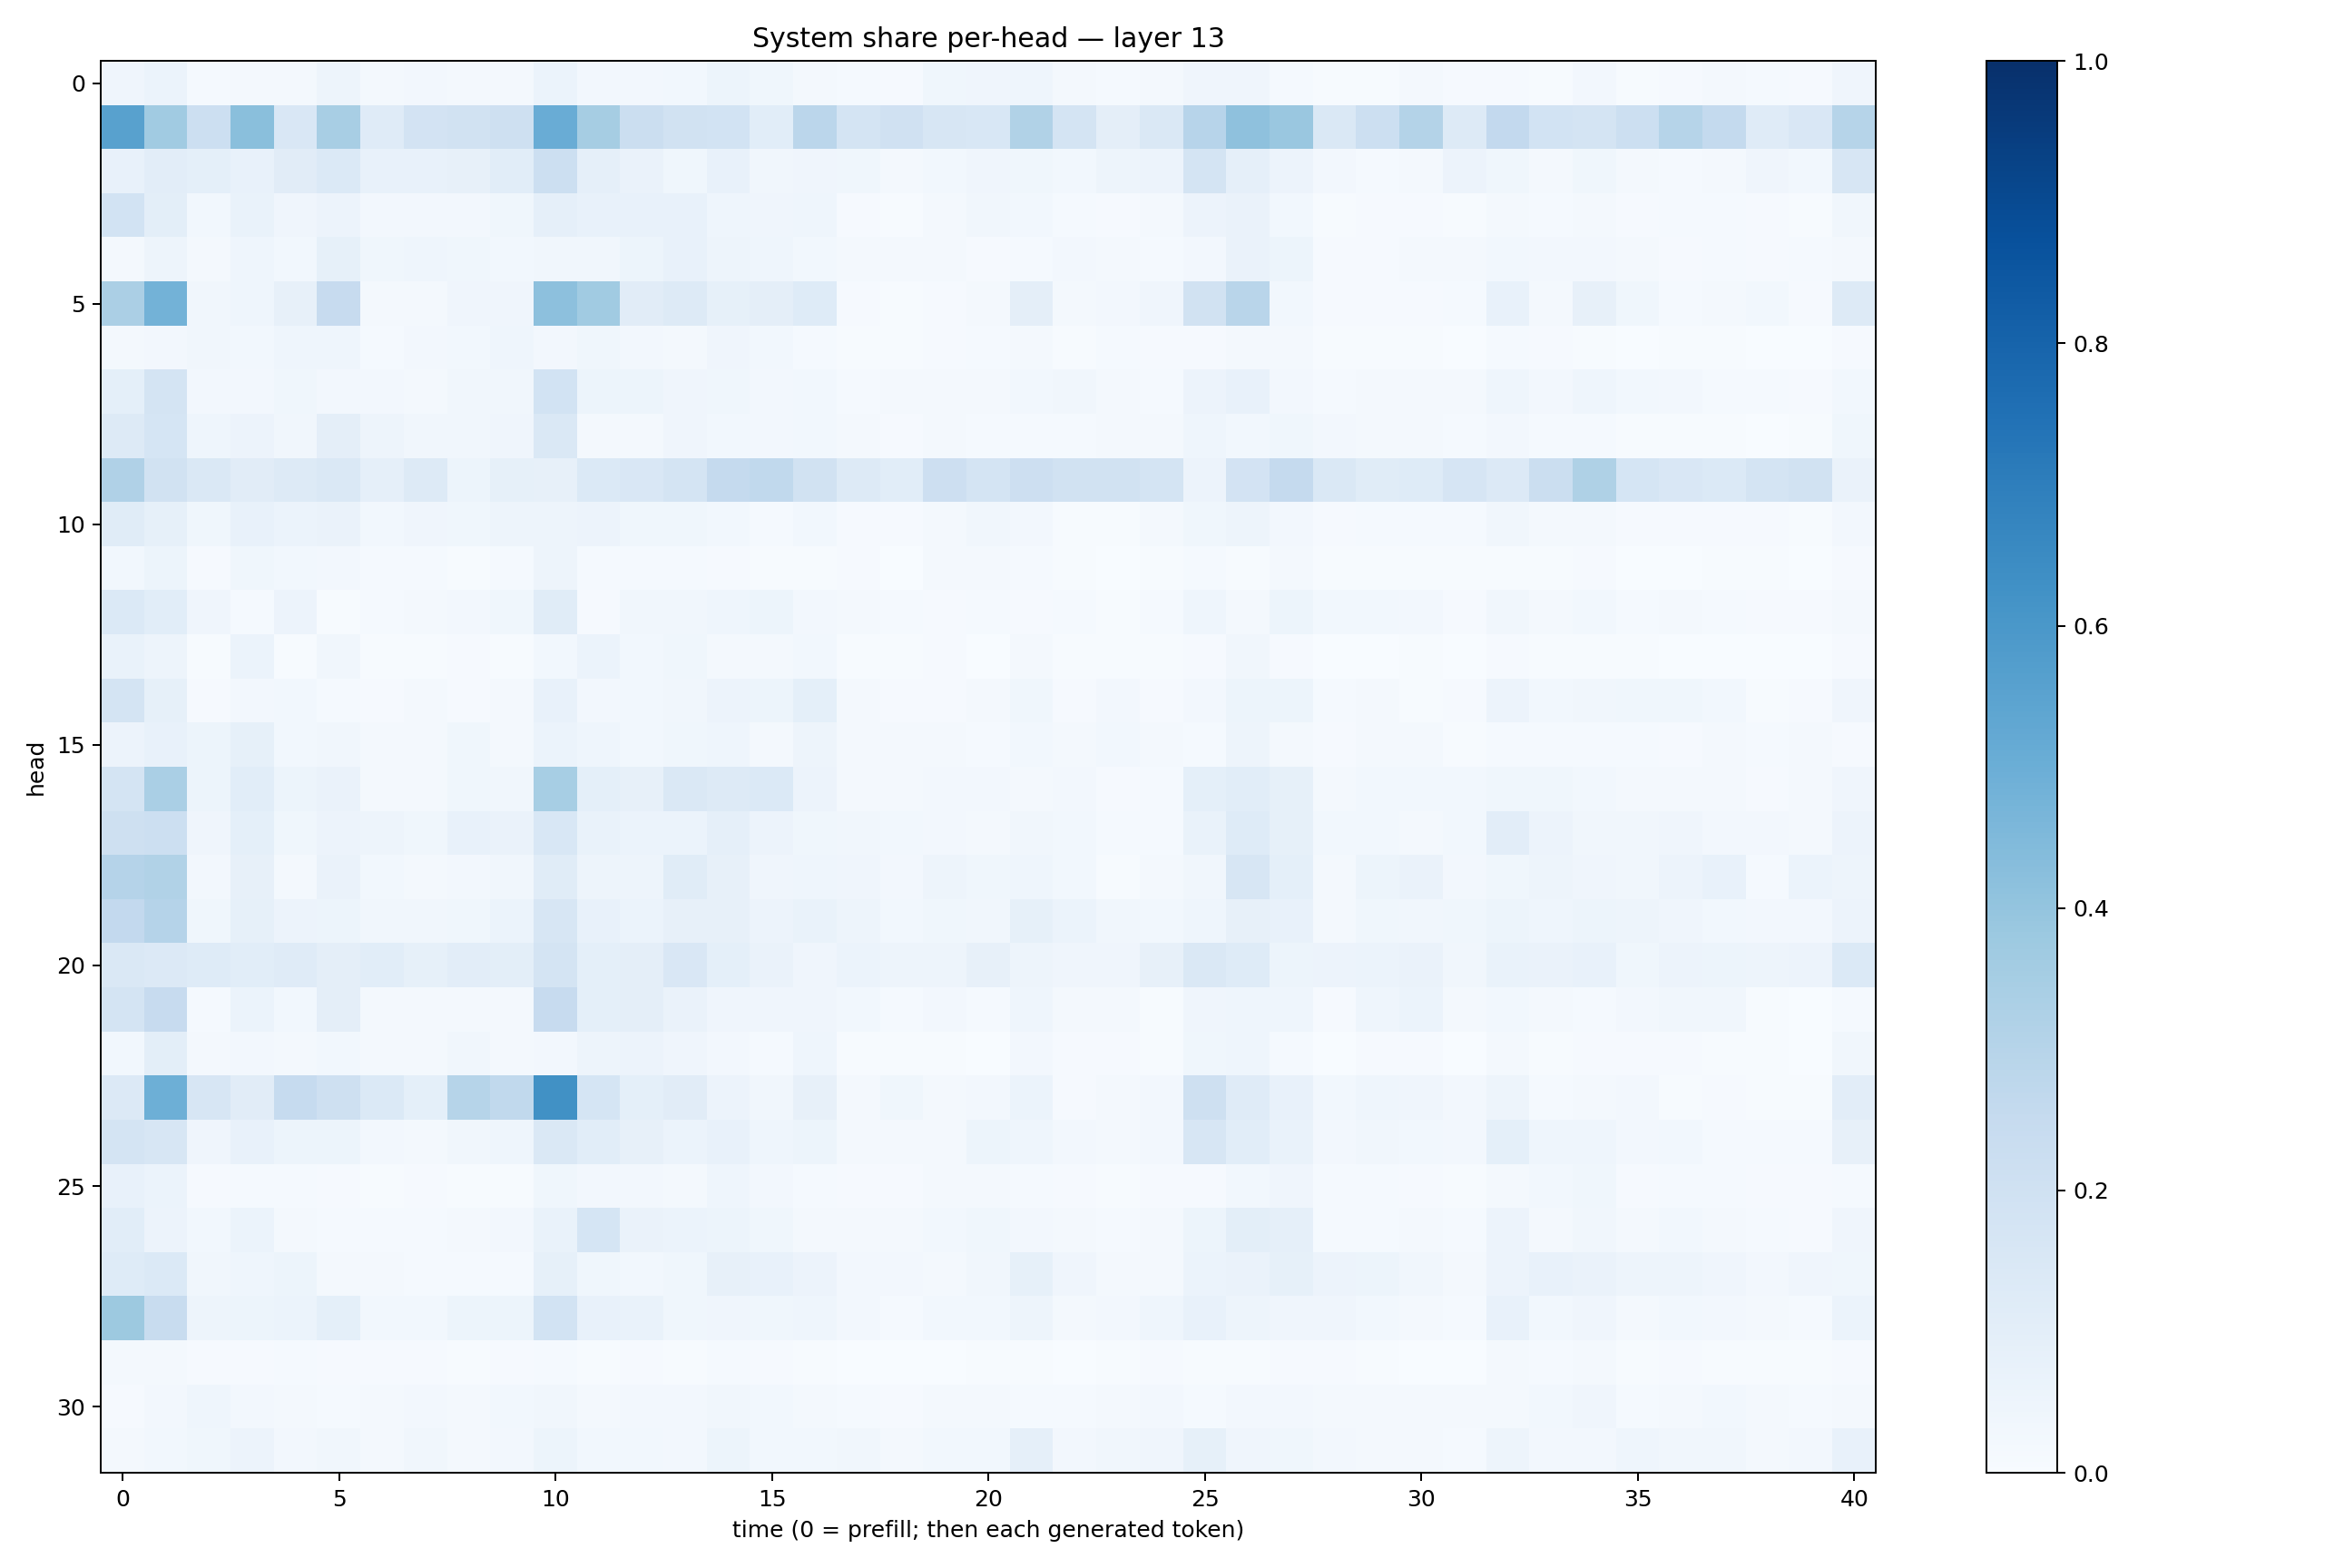

Source data for this figure (header and first rows):
0.04079467, 0.05897035, 0.012520226, 0.0210156, 0.018147917, 0.047242835, 0.018601403, 0.024484327, 0.01596094, 0.021820337, 0.062094532, 0.025922704, 0.024866119, 0.031239798, 0.05271516, 0.038765803, 0.018307721, 0.013490093, 0.009707238, 0.03743351, 0.041225303, 0.04616033, 0.022960791, 0.011726159
0.5572, 0.3664, 0.2167, 0.422, 0.152, 0.3427, 0.1185, 0.1805, 0.1908, 0.2073, 0.5039, 0.3515, 0.2232, 0.1905, 0.1838, 0.1087, 0.283, 0.178, 0.1956, 0.1617, 0.1524, 0.3129, 0.1778, 0.09608
0.07203, 0.1022, 0.09243, 0.07577, 0.1108, 0.1392, 0.07112, 0.07216, 0.08074, 0.107, 0.2154, 0.08609, 0.06574, 0.03878, 0.07382, 0.03137, 0.03923, 0.03653, 0.0201, 0.02799, 0.03934, 0.03852, 0.02753, 0.05075
0.187, 0.1005, 0.03064, 0.06944, 0.0397, 0.05746, 0.02399, 0.02437, 0.02667, 0.03762, 0.08815, 0.07492, 0.07386, 0.07607, 0.04524, 0.04003, 0.04432, 0.00924, 0.007697, 0.02314, 0.03235, 0.02759, 0.01249, 0.009594
0.02077, 0.05032, 0.01782, 0.04398, 0.02958, 0.08376, 0.03621, 0.04459, 0.03689, 0.03047, 0.03349, 0.03508, 0.05297, 0.07534, 0.04779, 0.04301, 0.03081, 0.02056, 0.01677, 0.02146, 0.01032, 0.01435, 0.02349, 0.01747
0.3335, 0.4772, 0.03283, 0.04389, 0.07893, 0.2444, 0.01624, 0.02078, 0.04215, 0.03919, 0.4163, 0.3667, 0.1118, 0.1257, 0.08395, 0.09403, 0.1218, 0.008946, 0.005899, 0.01124, 0.01635, 0.09591, 0.02029, 0.02695
0.01916, 0.02474, 0.035, 0.03035, 0.0441, 0.04631, 0.01349, 0.02498, 0.02963, 0.04639, 0.02499, 0.03784, 0.02551, 0.02319, 0.0406, 0.02951, 0.01528, 0.005035, 0.006597, 0.008805, 0.01255, 0.02088, 0.007116, 0.0141
0.09184, 0.1728, 0.02544, 0.02626, 0.03815, 0.02655, 0.02626, 0.02165, 0.0329, 0.03268, 0.1867, 0.05273, 0.05323, 0.04113, 0.03682, 0.02657, 0.03016, 0.01554, 0.01575, 0.01658, 0.01608, 0.03089, 0.03336, 0.01796
0.1259, 0.1711, 0.04329, 0.05582, 0.03242, 0.09543, 0.04907, 0.03223, 0.03432, 0.04197, 0.1438, 0.02271, 0.02338, 0.04007, 0.03078, 0.02425, 0.02877, 0.0172, 0.008819, 0.01736, 0.01346, 0.01467, 0.01275, 0.01805
0.3171, 0.1906, 0.1453, 0.1131, 0.128, 0.147, 0.08868, 0.1263, 0.05169, 0.08266, 0.08196, 0.1393, 0.149, 0.1796, 0.2528, 0.2629, 0.1951, 0.1292, 0.1065, 0.211, 0.1719, 0.2127, 0.1919, 0.1889
0.1164, 0.08463, 0.03879, 0.07784, 0.06042, 0.06507, 0.0298, 0.04016, 0.03758, 0.04773, 0.04714, 0.05818, 0.03628, 0.03566, 0.02831, 0.0142, 0.02749, 0.009338, 0.01021, 0.01969, 0.03278, 0.02515, 0.007328, 0.007764
0.03003, 0.05157, 0.009413, 0.03522, 0.02947, 0.02421, 0.01274, 0.01473, 0.007078, 0.01246, 0.05052, 0.01488, 0.01203, 0.01263, 0.01119, 0.007754, 0.004231, 0.008637, 0.002543, 0.02038, 0.01577, 0.01256, 0.005639, 0.002754
0.1384, 0.1062, 0.04041, 0.01438, 0.05582, 0.005506, 0.01311, 0.01753, 0.02511, 0.03717, 0.1167, 0.009142, 0.03442, 0.03218, 0.04511, 0.05202, 0.02354, 0.0179, 0.01347, 0.008771, 0.01378, 0.007863, 0.01418, 0.006583
0.06908, 0.04847, 0.0041, 0.06018, 0.005274, 0.03161, 0.007144, 0.006242, 0.008911, 0.006383, 0.02735, 0.06017, 0.02849, 0.03685, 0.01731, 0.01649, 0.02787, 0.005854, 0.006261, 0.009024, 0.003202, 0.01815, 0.004731, 0.004521
0.1764, 0.08476, 0.01137, 0.02623, 0.02852, 0.01313, 0.009446, 0.0192, 0.007992, 0.02211, 0.07479, 0.02575, 0.0292, 0.03492, 0.05523, 0.05156, 0.0909, 0.01971, 0.01058, 0.01071, 0.01873, 0.03904, 0.01133, 0.02622
0.05512, 0.07379, 0.05252, 0.08376, 0.02821, 0.03432, 0.02026, 0.01715, 0.03596, 0.01724, 0.05878, 0.04326, 0.02911, 0.03648, 0.04339, 0.01739, 0.04972, 0.01722, 0.02178, 0.01832, 0.01367, 0.03115, 0.01673, 0.02777
0.1769, 0.338, 0.05338, 0.1069, 0.05231, 0.06292, 0.01842, 0.01696, 0.03754, 0.03323, 0.3439, 0.09245, 0.07924, 0.1478, 0.1262, 0.1403, 0.05645, 0.02135, 0.01828, 0.02722, 0.02591, 0.01659, 0.02684, 0.007962
0.2045, 0.2149, 0.04293, 0.09258, 0.03854, 0.05742, 0.05025, 0.03848, 0.07386, 0.06513, 0.1545, 0.07012, 0.05923, 0.06035, 0.08785, 0.05681, 0.03901, 0.03235, 0.02842, 0.02503, 0.01889, 0.03184, 0.02977, 0.01404
0.3011, 0.3149, 0.0272, 0.0791, 0.01966, 0.0647, 0.02838, 0.01796, 0.02366, 0.034, 0.1151, 0.04764, 0.0477, 0.1144, 0.08203, 0.03916, 0.04391, 0.04087, 0.02454, 0.04863, 0.0383, 0.0439, 0.03103, 0.006492
0.2598, 0.3019, 0.03594, 0.08457, 0.05834, 0.05225, 0.03379, 0.03167, 0.03869, 0.05959, 0.1593, 0.07579, 0.06045, 0.07849, 0.08114, 0.0555, 0.07019, 0.04996, 0.02754, 0.03629, 0.0343, 0.08434, 0.06001, 0.03359
0.1441, 0.1339, 0.1244, 0.1057, 0.1187, 0.09762, 0.1058, 0.08295, 0.1028, 0.09912, 0.1762, 0.0934, 0.0948, 0.1522, 0.09287, 0.06262, 0.03941, 0.05919, 0.04972, 0.04753, 0.07998, 0.04689, 0.04213, 0.04187
0.1746, 0.2436, 0.01253, 0.06097, 0.0276, 0.09442, 0.018, 0.01617, 0.02169, 0.0167, 0.2428, 0.091, 0.09587, 0.06541, 0.04196, 0.0422, 0.04274, 0.03049, 0.01325, 0.0242, 0.01446, 0.04484, 0.02006, 0.02189
0.02933, 0.101, 0.019, 0.0268, 0.02335, 0.02965, 0.02096, 0.01827, 0.03133, 0.01955, 0.02528, 0.04824, 0.05667, 0.04109, 0.02718, 0.01234, 0.04517, 0.007573, 0.005229, 0.006333, 0.002672, 0.02733, 0.007858, 0.008005
0.1351, 0.496, 0.1568, 0.1106, 0.2497, 0.2052, 0.1401, 0.09342, 0.2979, 0.2619, 0.6255, 0.1681, 0.09011, 0.1123, 0.05633, 0.03389, 0.08087, 0.02017, 0.03818, 0.02333, 0.02515, 0.05975, 0.009851, 0.0214
0.1776, 0.1565, 0.04254, 0.07215, 0.05105, 0.05216, 0.02464, 0.02231, 0.03191, 0.04454, 0.1433, 0.1064, 0.08082, 0.05986, 0.0762, 0.04574, 0.05312, 0.0168, 0.02275, 0.02109, 0.05434, 0.04384, 0.02684, 0.02317
0.07419, 0.06182, 0.008936, 0.01469, 0.01426, 0.01108, 0.006645, 0.008056, 0.00524, 0.007454, 0.03635, 0.02716, 0.02472, 0.02125, 0.0441, 0.02689, 0.01414, 0.008454, 0.008156, 0.01716, 0.01883, 0.01393, 0.01051, 0.003978
0.1055, 0.05605, 0.02746, 0.06117, 0.01924, 0.01492, 0.01212, 0.01206, 0.01811, 0.02407, 0.06934, 0.1718, 0.06351, 0.06225, 0.05263, 0.03694, 0.02194, 0.01959, 0.01825, 0.02905, 0.03554, 0.02374, 0.01901, 0.01428
0.125, 0.1377, 0.0334, 0.04557, 0.05237, 0.01815, 0.01716, 0.01389, 0.01454, 0.01261, 0.08272, 0.03787, 0.029, 0.0389, 0.07978, 0.07329, 0.0575, 0.02399, 0.02722, 0.01923, 0.03399, 0.08303, 0.04153, 0.01706
0.3769, 0.241, 0.04918, 0.05218, 0.0611, 0.09028, 0.02914, 0.03018, 0.05244, 0.05189, 0.1859, 0.07468, 0.06663, 0.03902, 0.03948, 0.03752, 0.04547, 0.02474, 0.01186, 0.03114, 0.03072, 0.04856, 0.01569, 0.02492
0.01768, 0.018, 0.01052, 0.01066, 0.01294, 0.008139, 0.008024, 0.009575, 0.007177, 0.009742, 0.01228, 0.007402, 0.008756, 0.006691, 0.01213, 0.01019, 0.005838, 0.003745, 0.002831, 0.00301, 0.005051, 0.004297, 0.003783, 0.004795
0.007888, 0.02601, 0.04398, 0.02404, 0.01913, 0.01488, 0.02161, 0.02402, 0.01666, 0.02758, 0.03249, 0.02033, 0.02587, 0.02527, 0.03381, 0.02776, 0.01693, 0.01355, 0.01163, 0.01653, 0.0192, 0.01502, 0.01253, 0.01721
0.01869, 0.03021, 0.03532, 0.05482, 0.02444, 0.0333, 0.02158, 0.03373, 0.01893, 0.02363, 0.0509, 0.03032, 0.03015, 0.02548, 0.05176, 0.03088, 0.03116, 0.03193, 0.01724, 0.02775, 0.03087, 0.08744, 0.02625, 0.03223
